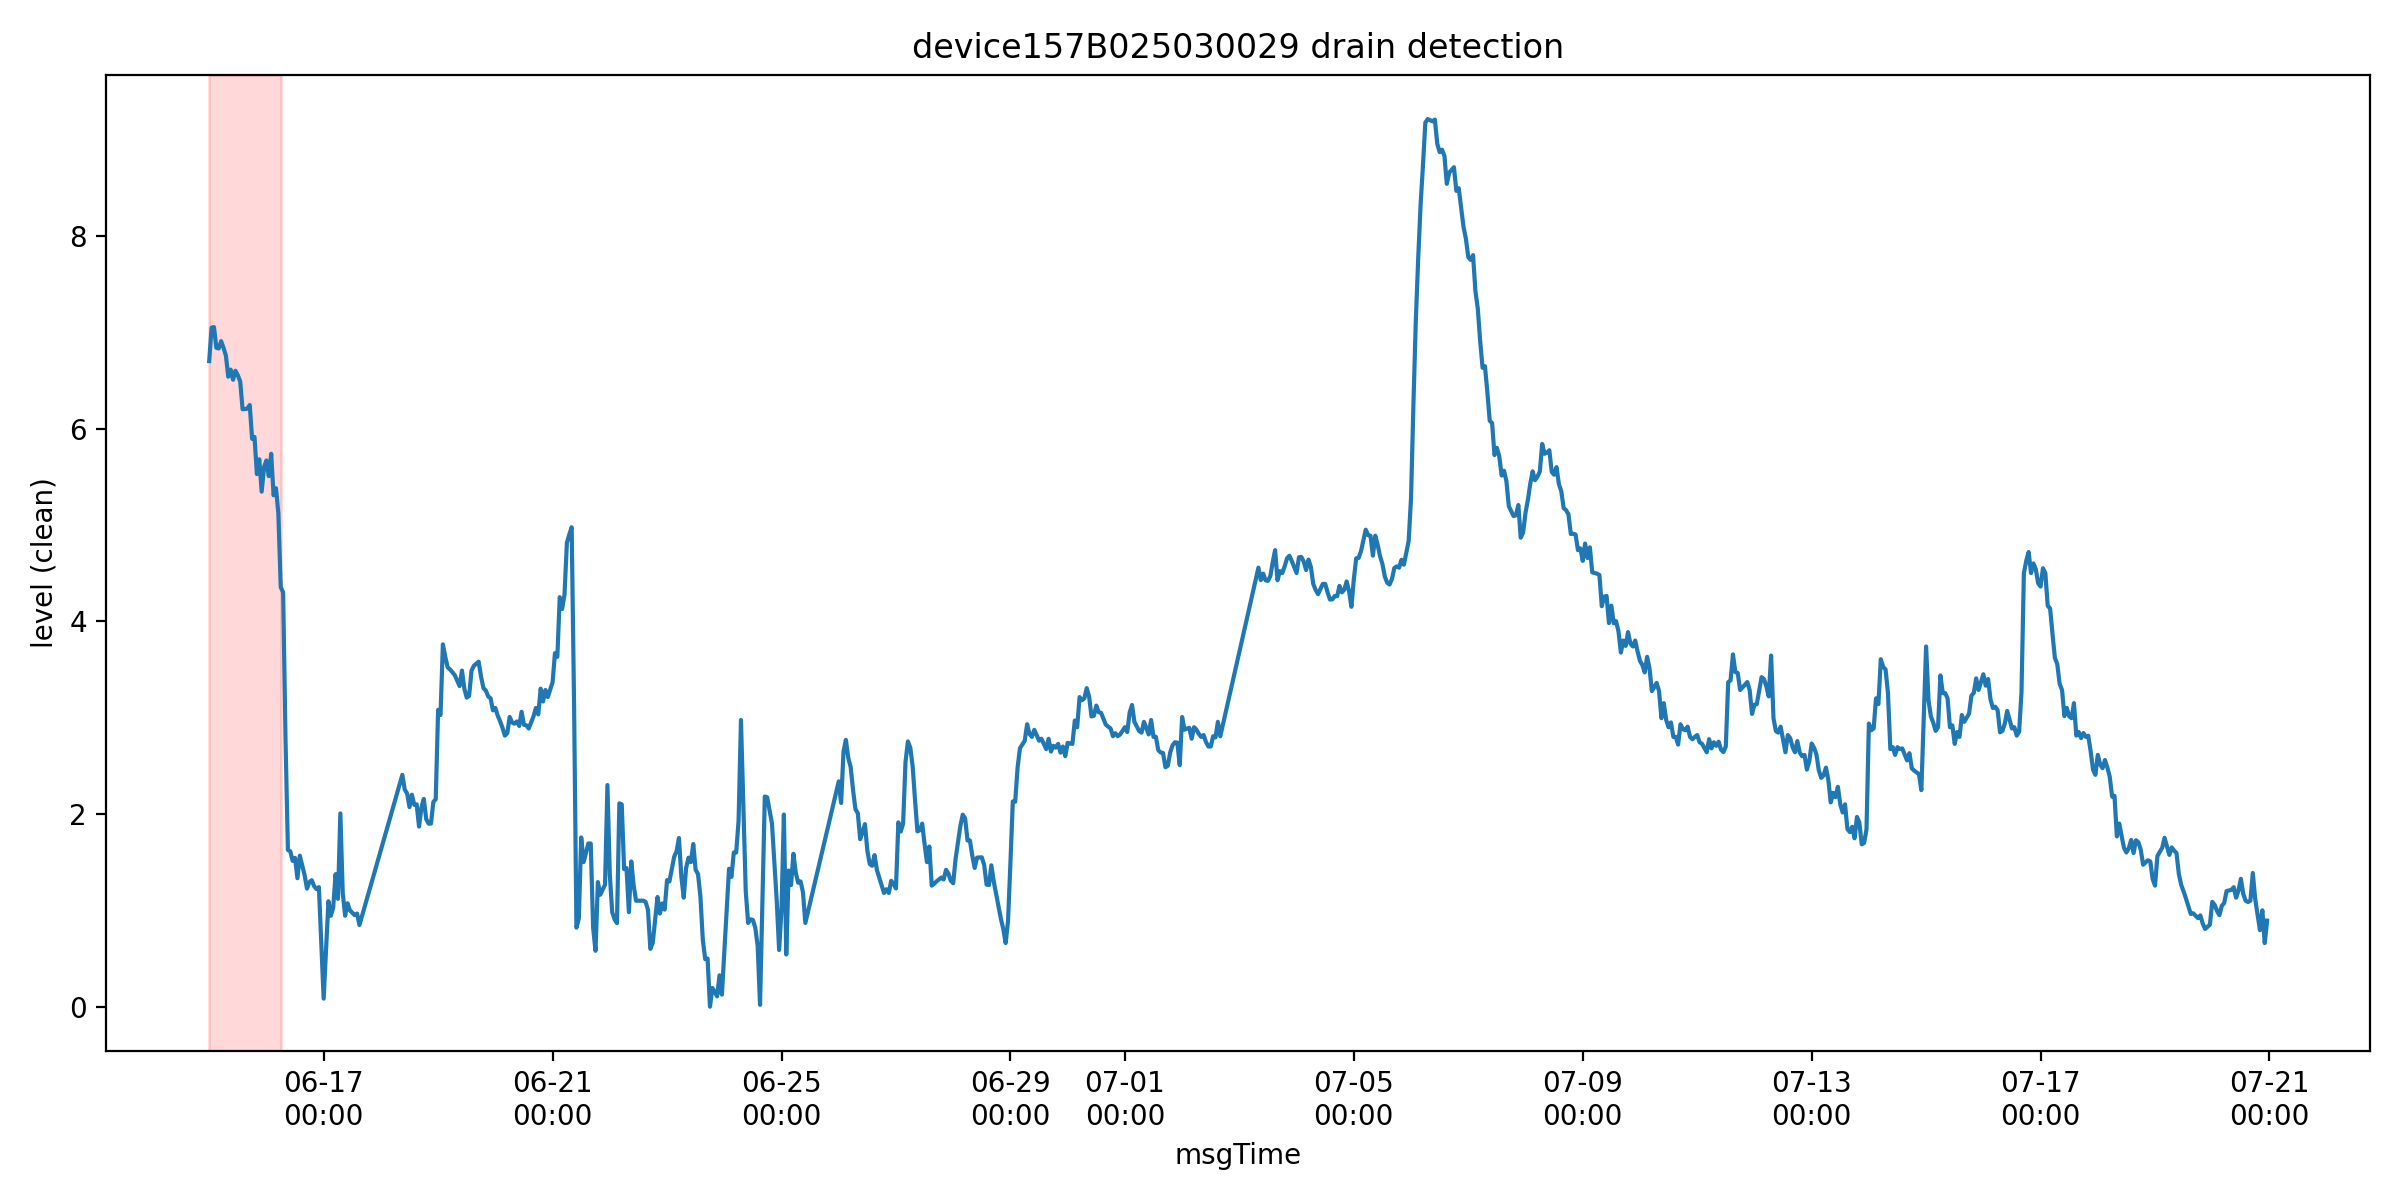

Values plotted in this chart, from the file beside it:
msgTime, liquidLevelValue, liquidLevel_clean, is_outlier
2025/6/15 0:00, 6.7, 6.7, 0
2025/6/15 1:00, 7.047, 7.047, 0
2025/6/15 2:00, 7.053, 7.053, 0
2025/6/15 3:00, 6.838, 6.838, 0
2025/6/15 4:00, 6.831, 6.831, 0
2025/6/15 5:00, 6.907, 6.907, 0
2025/6/15 6:00, 6.838, 6.838, 0
2025/6/15 7:00, 6.757, 6.757, 0
2025/6/15 8:00, 6.538, 6.538, 0
2025/6/15 9:00, 6.612, 6.612, 0
2025/6/15 10:00, 6.506, 6.506, 0
2025/6/15 11:00, 6.6, 6.6, 0
2025/6/15 12:00, 6.553, 6.553, 0
2025/6/15 13:00, 6.488, 6.488, 0
2025/6/15 14:00, 6.2, 6.2, 0
2025/6/15 16:00, 6.206, 6.206, 0
2025/6/15 17:00, 6.244, 6.244, 0
2025/6/15 18:00, 5.893, 5.893, 0
2025/6/15 19:00, 5.913, 5.913, 0
2025/6/15 20:00, 5.527, 5.527, 0
2025/6/15 21:00, 5.681, 5.681, 0
2025/6/15 22:00, 5.345, 5.345, 0
2025/6/15 23:00, 5.6, 5.6, 0
2025/6/16 0:00, 5.669, 5.669, 0
2025/6/16 1:00, 5.506, 5.506, 0
2025/6/16 2:00, 5.738, 5.738, 0
2025/6/16 3:00, 5.307, 5.307, 0
2025/6/16 4:00, 5.38, 5.38, 0
2025/6/16 5:00, 5.119, 5.119, 1
2025/6/16 6:00, 4.353, 4.353, 1
2025/6/16 7:00, 4.3, 4.3, 1
2025/6/16 8:00, 2.781, 2.781, 1
2025/6/16 9:00, 1.627, 1.627, 1
2025/6/16 10:00, 1.612, 1.612, 1
2025/6/16 11:00, 1.513, 1.513, 1
2025/6/16 12:00, 1.544, 1.544, 1
2025/6/16 13:00, 1.333, 1.333, 1
2025/6/16 14:00, 1.567, 1.567, 1
2025/6/16 16:00, 1.367, 1.367, 1
2025/6/16 17:00, 1.225, 1.225, 1
2025/6/16 18:00, 1.293, 1.293, 1
2025/6/16 19:00, 1.312, 1.312, 1
2025/6/16 20:00, 1.25, 1.25, 1
2025/6/16 21:00, 1.22, 1.22, 1
2025/6/16 22:00, 1.24, 1.24, 1
2025/6/17 0:00, 0.083, 0.083, 1
2025/6/17 2:00, 1.094, 1.094, 1
2025/6/17 3:00, 0.943, 0.943, 1
2025/6/17 4:00, 1.03, 1.03, 1
2025/6/17 5:00, 1.375, 1.375, 1
2025/6/17 6:00, 1.119, 1.119, 1
2025/6/17 7:00, 2.006, 2.006, 0
2025/6/17 8:00, 1.181, 1.181, 0
2025/6/17 9:00, 0.944, 0.944, 0
2025/6/17 10:00, 1.073, 1.073, 0
2025/6/17 11:00, 1, 1, 0
2025/6/17 13:00, 0.95, 0.95, 0
2025/6/17 14:00, 0.967, 0.967, 0
2025/6/17 15:00, 0.847, 0.847, 0
2025/6/18 9:00, 2.406, 2.406, 0
... 709 more rows
